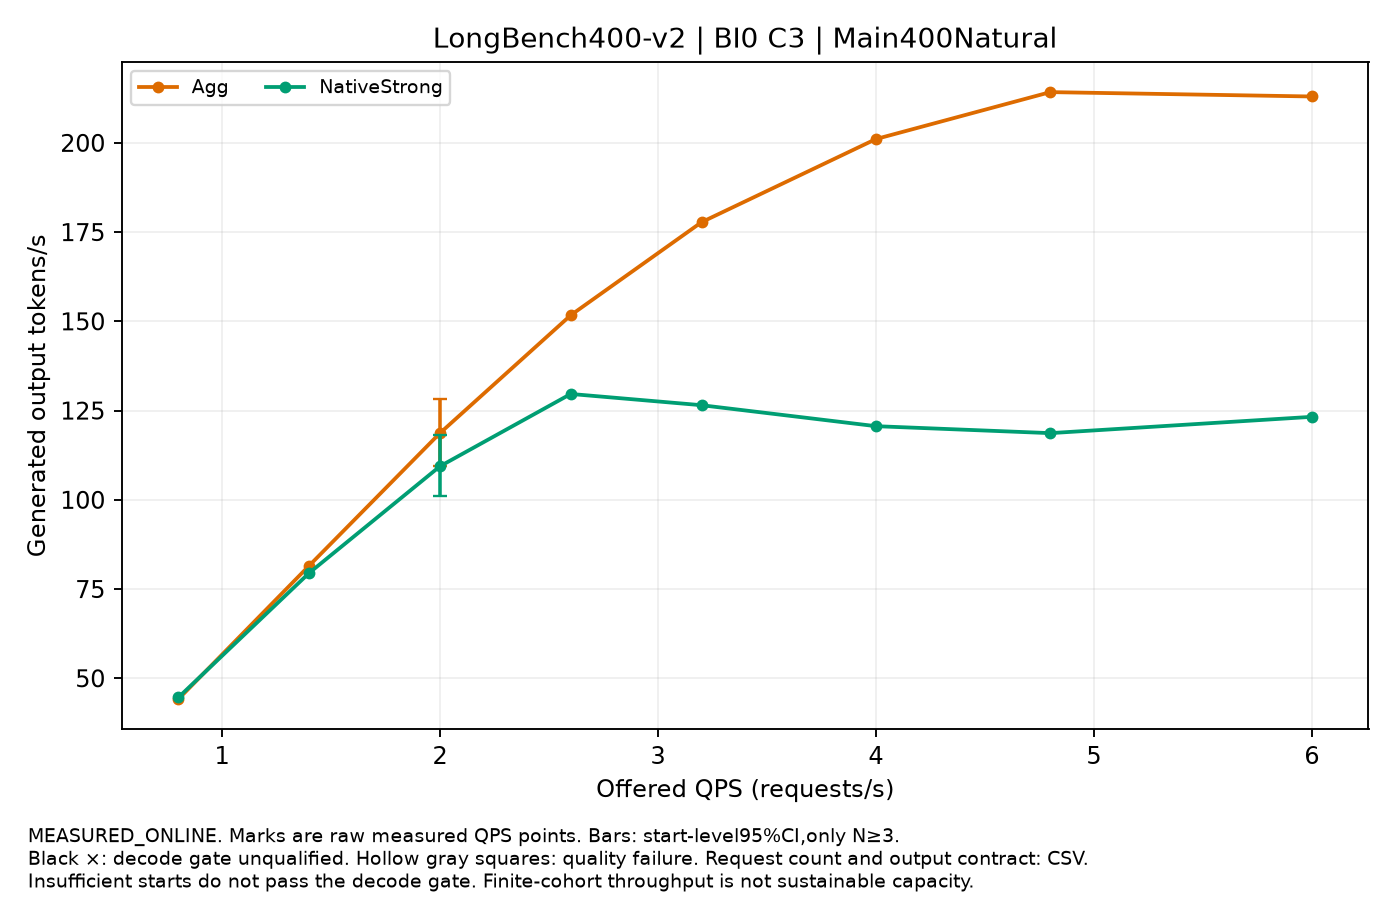

The data file committed next to this chart (first rows):
label, QPS, value, CI95, starts, requests_per_start, output_contract, decode_qualified, quality_passed
Agg, 0.8, 44.17, , 1, 400, NATURAL_EOS, False, True
Agg, 1.4, 81.57, , 1, 400, NATURAL_EOS, False, True
Agg, 2.0, 118.7, [109.49589710714744,128.20463986756658], 3, 400, NATURAL_EOS, False, True
Agg, 2.6, 151.7, , 1, 400, NATURAL_EOS, False, True
Agg, 3.2, 177.8, , 1, 400, NATURAL_EOS, False, True
Agg, 4.0, 201.1, , 1, 400, NATURAL_EOS, False, True
Agg, 4.8, 214.2, , 1, 400, NATURAL_EOS, False, True
Agg, 6.0, 213, , 1, 400, NATURAL_EOS, False, True
NativeStrong, 0.8, 44.65, , 1, 400, NATURAL_EOS, False, True
NativeStrong, 1.4, 79.52, , 1, 400, NATURAL_EOS, False, True
NativeStrong, 2.0, 109.4, [101.17207898501022,118.28215021656837], 3, 400, NATURAL_EOS, True, True
NativeStrong, 2.6, 129.7, , 1, 400, NATURAL_EOS, False, True
NativeStrong, 3.2, 126.5, , 1, 400, NATURAL_EOS, False, True
NativeStrong, 4.0, 120.6, , 1, 400, NATURAL_EOS, False, True
NativeStrong, 4.8, 118.7, , 1, 400, NATURAL_EOS, False, True
NativeStrong, 6.0, 123.3, , 1, 400, NATURAL_EOS, False, True
